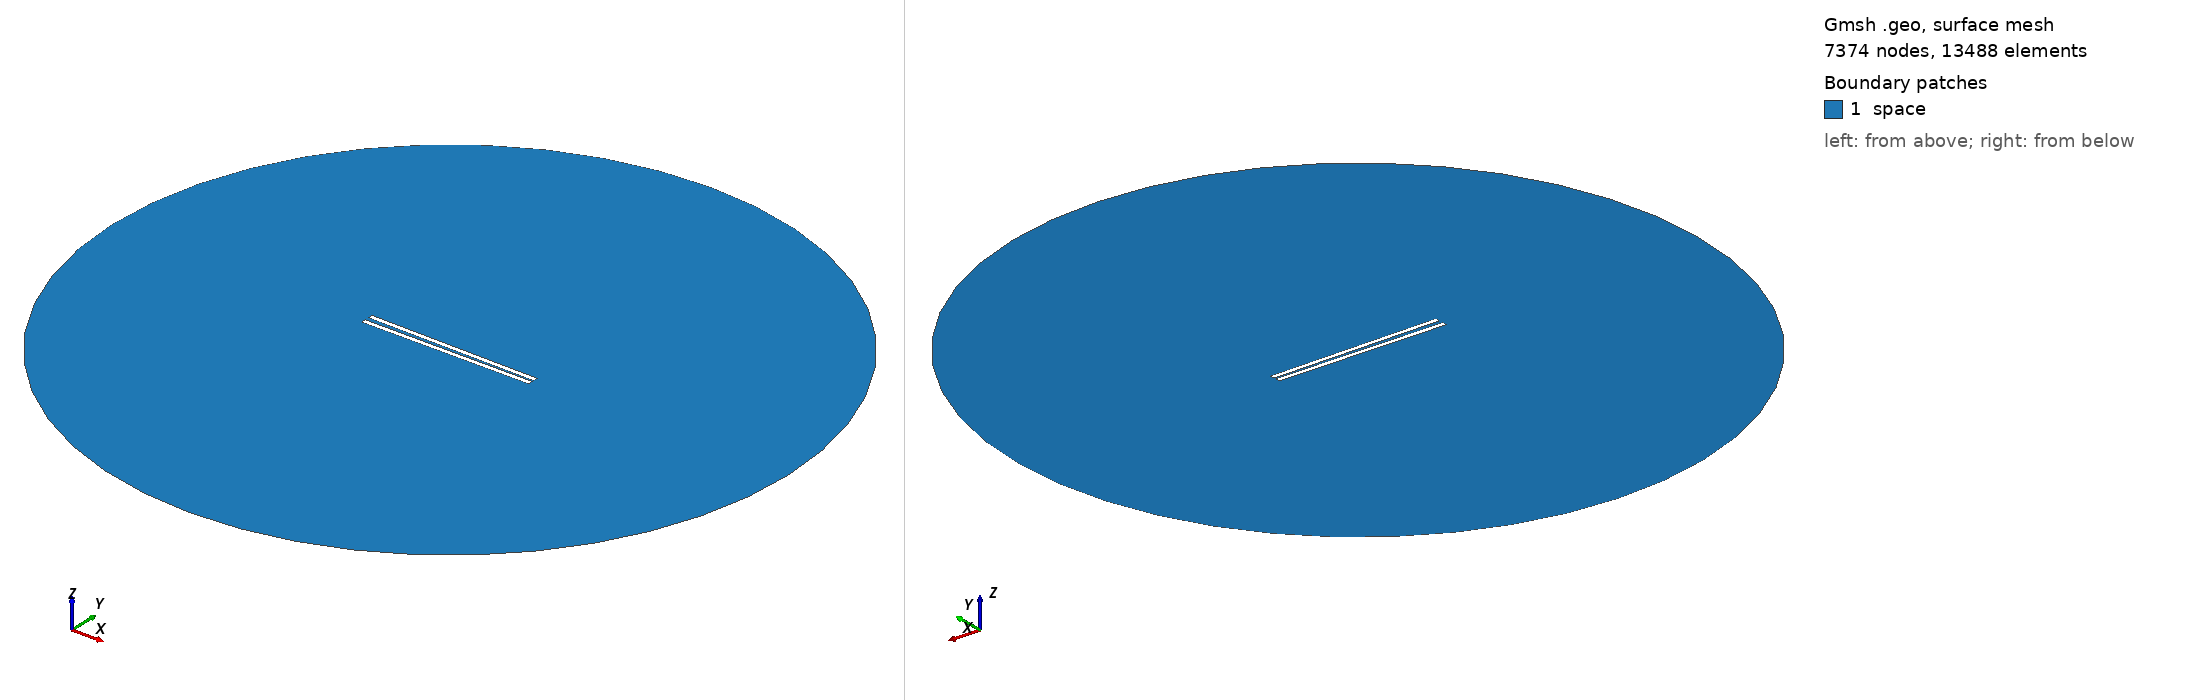

Gmsh geometry script, surface-meshed: 7374 nodes, 13488 surface elements. Boundary patches (legend numbers): 1 space. Left view from above one corner, right view from below the opposite corner. Legend entries are the model's physical surfaces. The drawing asked Gmsh for element sizes between 1% and 20% of the model's largest extent; the script's own settings can give other sizes.

=== 829.geo (drawn) ===
// Set the geometry kernel
SetFactory("OpenCASCADE");

//---------------------------------------
// Rectangles
//---------------------------------------

// Rectangle 1 (top)
Point(1) = {-49.455555555555556, 0.8611111111111112, 0, 1.0};
Point(2) = {49.455555555555556, 0.8611111111111112, 0, 1.0};
Point(3) = {49.455555555555556, 3.772222222222222, 0, 1.0};
Point(4) = {-49.455555555555556, 3.772222222222222, 0, 1.0};

Line(1) = {1, 2};
Line(2) = {2, 3};
Line(3) = {3, 4};
Line(4) = {4, 1};

Line Loop(1) = {1, 2, 3, 4};
Plane Surface(1) = {1};

Rotate { {0, 0, 1}, {0,  0.8611111111111112,  0}, -0.014 } {
  Surface{1};
}

// Rectangle 2 (bottom)
Point(5) = {-49.455555555555556, -0.8611111111111112, 0, 1.0};
Point(6) = {49.455555555555556, -0.8611111111111112, 0, 1.0};
Point(7) = {49.455555555555556, -3.772222222222222, 0, 1.0};
Point(8) = {-49.455555555555556, -3.772222222222222, 0, 1.0};

Line(5) = {5, 6};
Line(6) = {6, 7};
Line(7) = {7, 8};
Line(8) = {8, 5};

Line Loop(2) = {5, 6, 7, 8};
Plane Surface(2) = {2}; 


//---------------------------------------
// Circle
//---------------------------------------

// Define points
Point(9) = {0, 0, 0};        // Center
Point(10) = {200, 0, 0};     // Start point
Point(11) = {0, 200, 0};     // 90 degrees
Point(12) = {-200, 0, 0};    // 180 degrees
Point(13) = {0, -200, 0};    // 270 degrees

// Define circle arcs (each needs start, center, end)
Circle(9) = {10, 9, 11};
Circle(10) = {11, 9, 12};
Circle(11) = {12, 9, 13};
Circle(12) = {13, 9, 10};

// Define curve loop and surface if needed
Curve Loop(3) = {9, 10, 11, 12};
Surface(3) = {3};

//---------------------------------------
// Define Physical Groups
//---------------------------------------                

//--- Physical Curves
// Physical groups for boundaries
Physical Line("force_segment", 10) = {1};
Physical Line("upper_plate", 11) = {2, 3, 4};
Physical Line("lower_plate", 12) = {5, 6, 7, 8};
Physical Line("boundary", 20) = {9, 10, 11, 12};

// Subtract Rectangles from Circle
BooleanDifference{ Surface{3}; Delete; }{ Surface{1}; Surface{2}; Delete; }
//--- Physical Surfaces
Physical Surface("space", 30) = {3};


//---------------------------------------
// Fine mesh near the plates
//--------------------------------------- 

// Define a distance field for mesh refinement
Field[1] = Distance;
Field[1].CurvesList = {1, 2, 3, 4, 5, 6, 7, 8};  // Rectangle curves
Field[1].NumPointsPerCurve = 200;

c = 0.3;
// Define threshold field to control mesh size based on distance to attractor
Field[2] = Threshold;
Field[2].IField = 1;
Field[2].LcMin = c; // Minimum element size near the attractor
Field[2].LcMax = 100*c;  // Maximum element size away from the attractor
Field[2].DistMin = 0.01;
Field[2].DistMax = 40;

Background Field = 2;

//---------------------------------------
// 6. Generate the Mesh
//---------------------------------------
Mesh 2;  // 2D mesh generation
